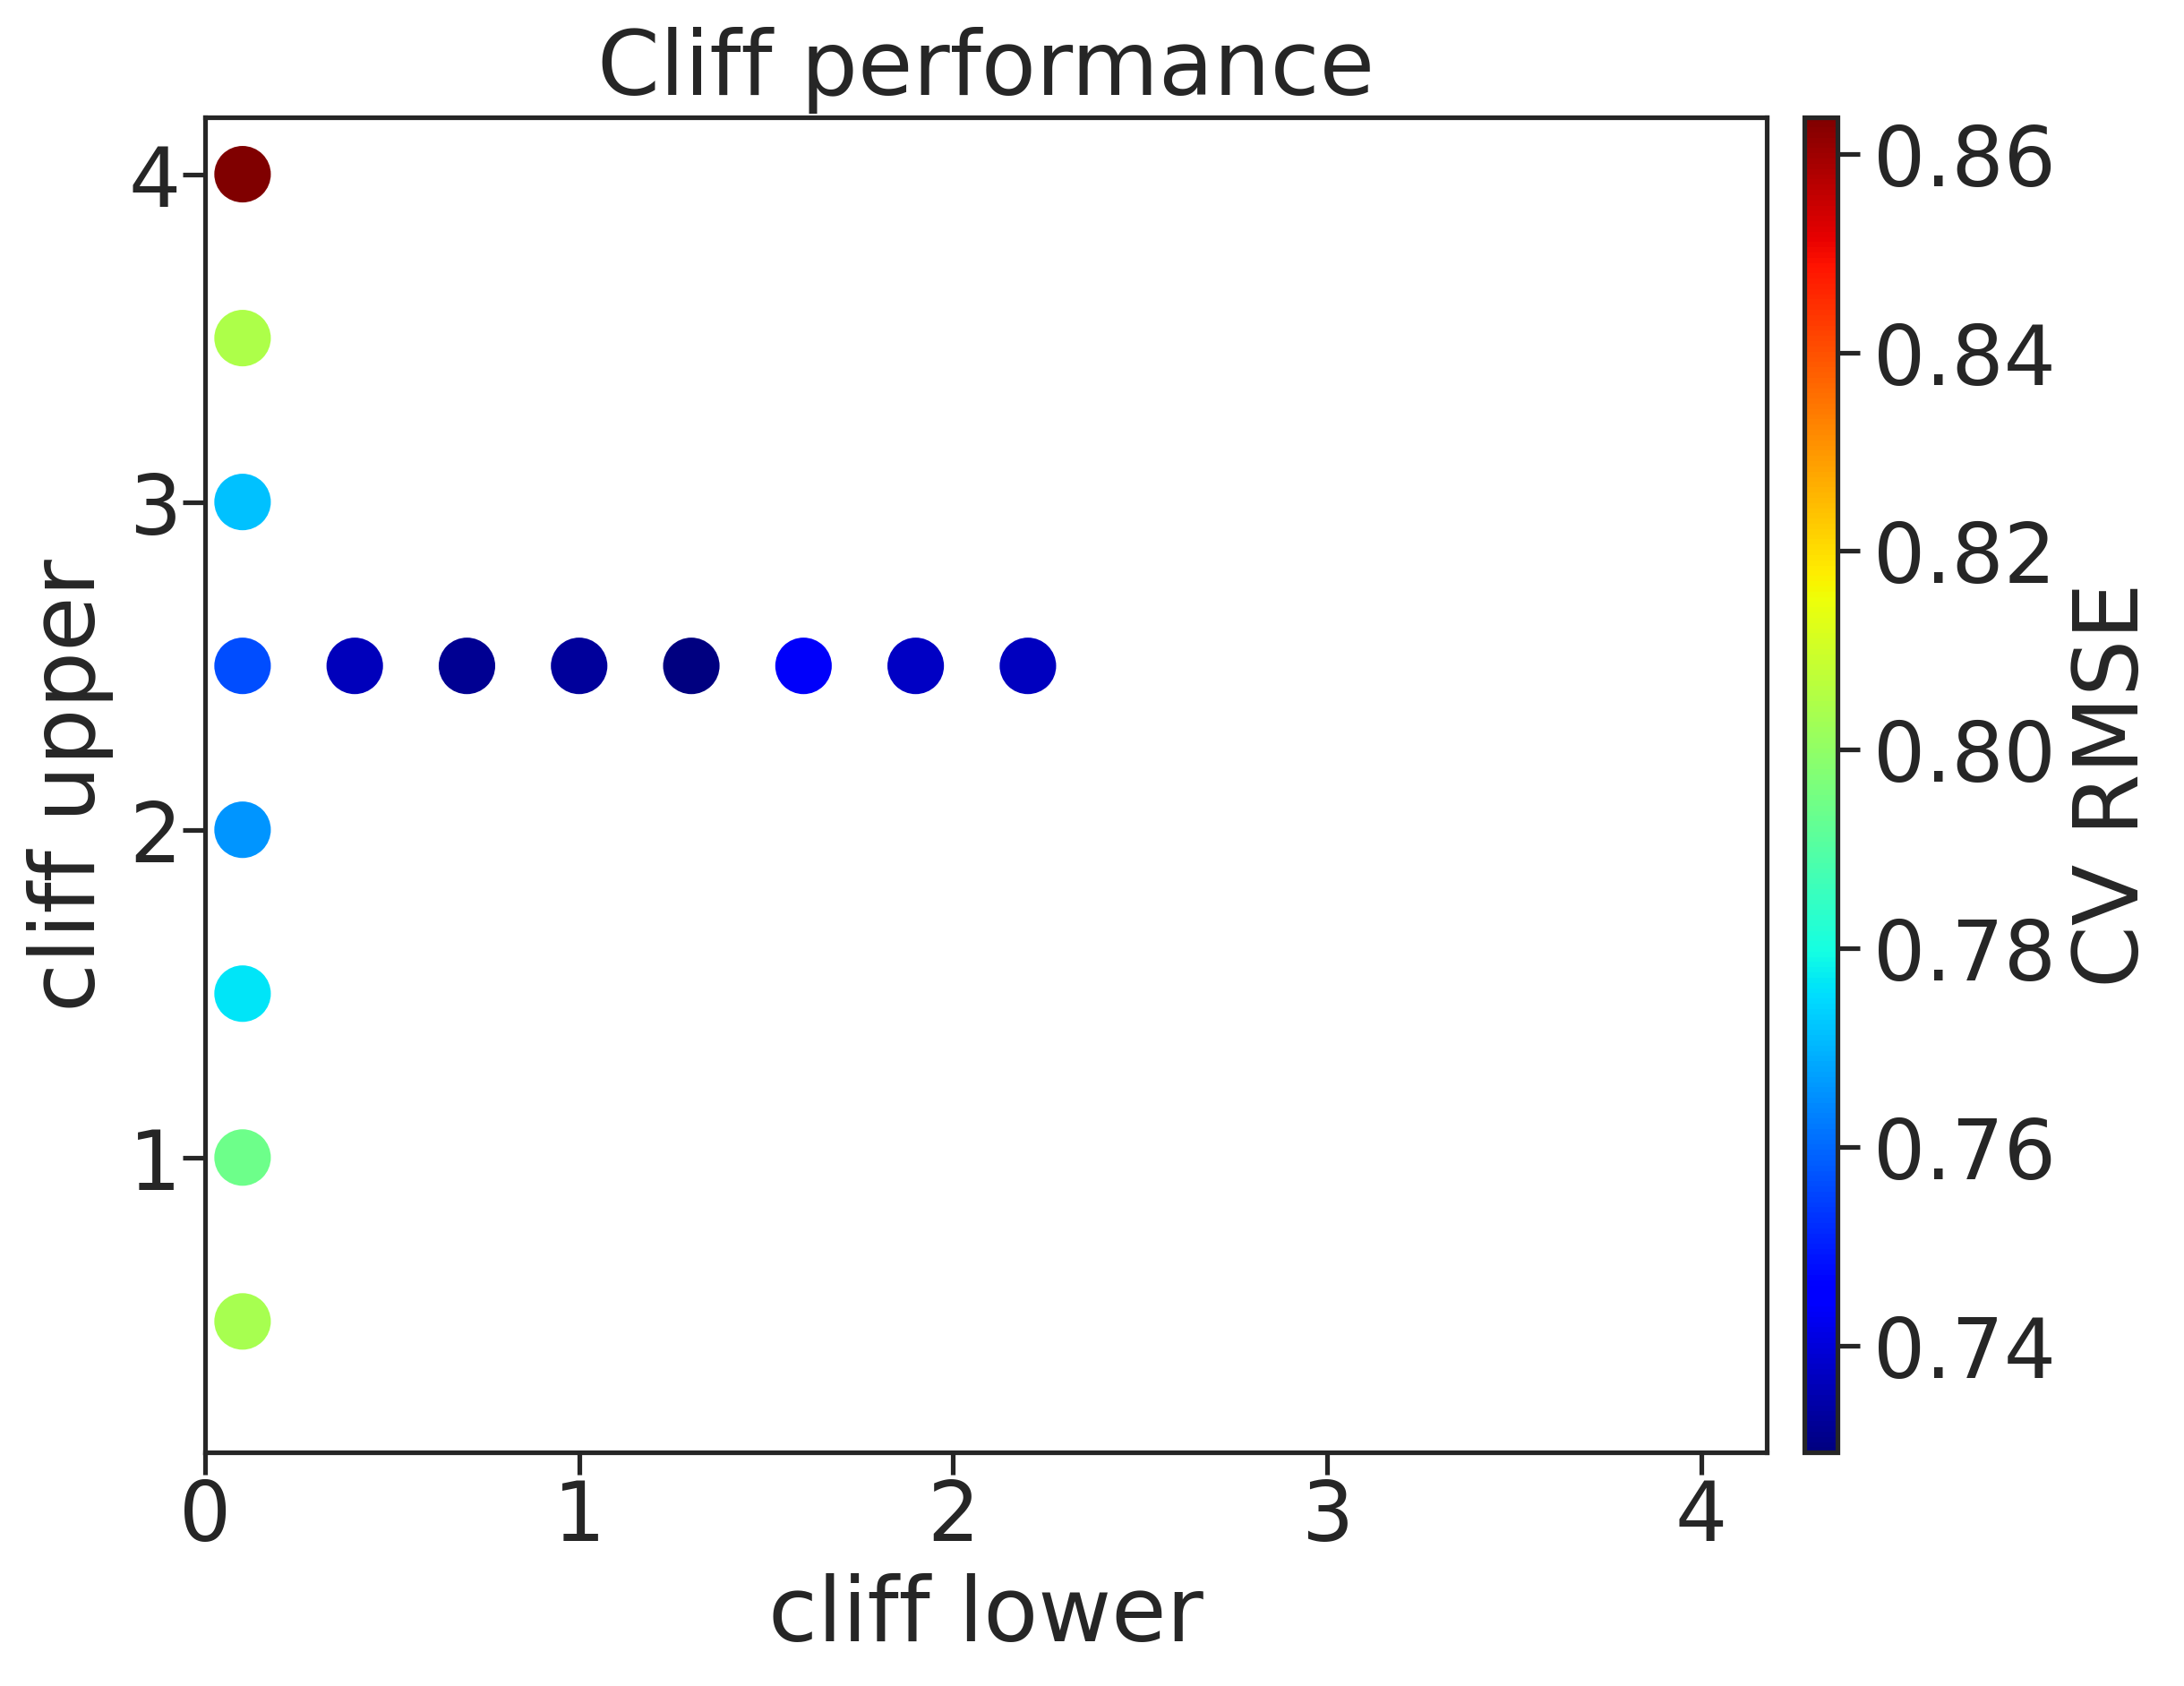

Source data for this figure (header and first rows):
, cl, cu, rmse, rmse_err
0, 0.1, 0.5, 0.8034, 0.006423
1, 0.1, 1.0, 0.7941, 0.002584
2, 0.1, 1.5, 0.7764, 0.002821
3, 0.1, 2.0, 0.7658, 0.006255
4, 0.1, 2.5, 0.7563, 0.01001
5, 0.1, 3.0, 0.7718, 0.005549
6, 0.1, 3.5, 0.8045, 0.006989
7, 0.1, 4.0, 0.8637, 0.0225
8, 0.4, 2.5, 0.7364, 0.002556
9, 0.7, 2.5, 0.7316, 0.003474
10, 1.0, 2.5, 0.7326, 0.001252
11, 1.3, 2.5, 0.7293, 0.004497
12, 1.6, 2.5, 0.744, 0.004166
13, 1.9, 2.5, 0.7373, 0.002121
14, 2.2, 2.5, 0.7371, 0.005852
